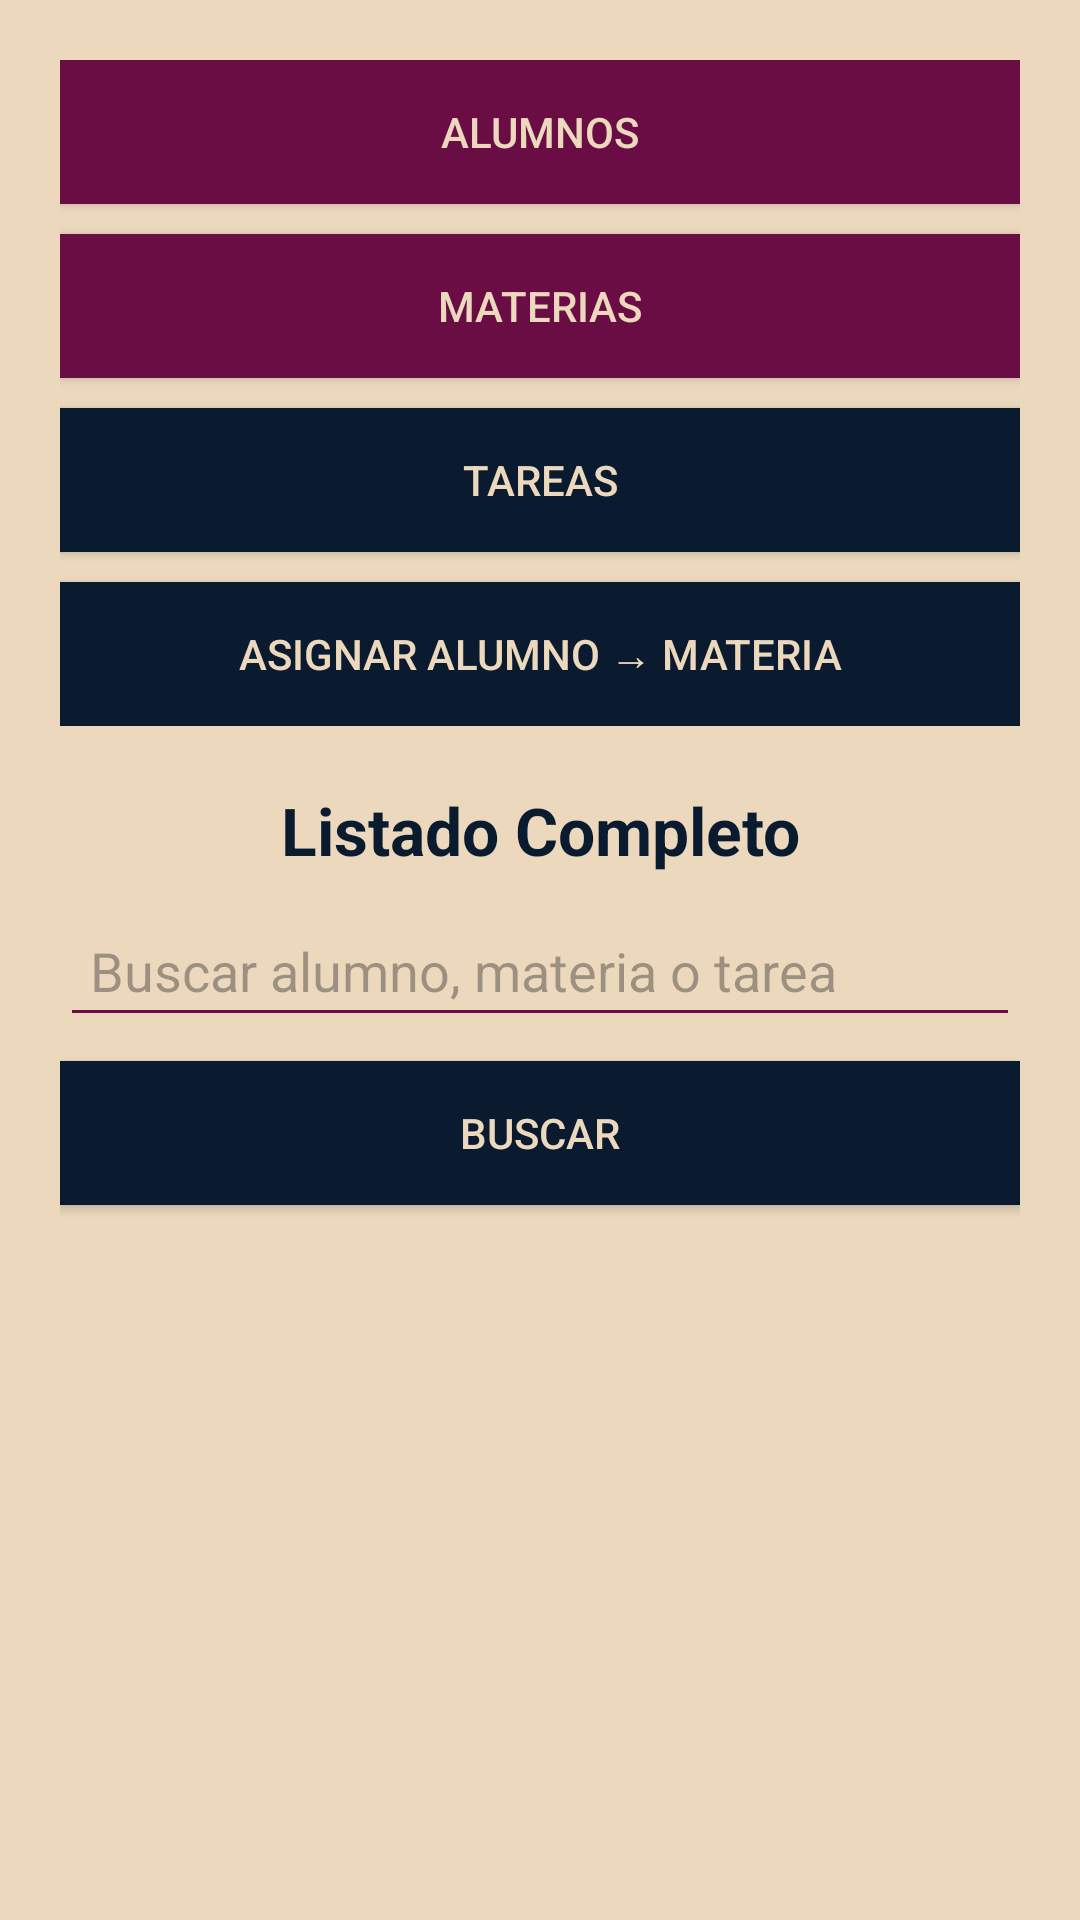

Layout XML and referenced resources for this Android screen:
<!-- AndroidManifest.xml: application theme Theme.Practica4_1 -->
<!-- res/layout/activity_main.xml -->
<?xml version="1.0" encoding="utf-8"?>
<LinearLayout xmlns:android="http://schemas.android.com/apk/res/android"
    xmlns:tools="http://schemas.android.com/tools"
    android:orientation="vertical"
    android:background="@color/colorCrema"
    android:padding="20dp"
    android:layout_width="match_parent"
    android:layout_height="match_parent"
    tools:context=".MainActivity">

    
    <LinearLayout
        android:layout_width="match_parent"
        android:layout_height="wrap_content"
        android:orientation="vertical"
        android:paddingBottom="20dp">

        <Button
            android:id="@+id/btnIrAlumno"
            android:layout_width="match_parent"
            android:layout_height="wrap_content"
            android:text="ALUMNOS"
            android:background="@color/colorGuindo"
            android:textColor="@color/colorCrema"
            android:layout_marginBottom="10dp"/>

        <Button
            android:id="@+id/btnIrMateria"
            android:layout_width="match_parent"
            android:layout_height="wrap_content"
            android:text="MATERIAS"
            android:background="@color/colorGuindo"
            android:textColor="@color/colorCrema"
            android:layout_marginBottom="10dp"/>

        <Button
            android:id="@+id/btnIrTarea"
            android:layout_width="match_parent"
            android:layout_height="wrap_content"
            android:text="TAREAS"
            android:background="@color/colorAzul"
            android:textColor="@color/colorCrema"
            android:layout_marginBottom="10dp"/>

        <Button
            android:id="@+id/btnIrAlumnoMateria"
            android:layout_width="match_parent"
            android:layout_height="wrap_content"
            android:text="ASIGNAR ALUMNO → MATERIA"
            android:background="@color/colorAzul"
            android:textColor="@color/colorCrema"/>
    </LinearLayout>

    
    <TextView
        android:layout_width="match_parent"
        android:layout_height="wrap_content"
        android:text="Listado Completo"
        android:textSize="22sp"
        android:textStyle="bold"
        android:textColor="@color/colorAzul"
        android:gravity="center"
        android:paddingBottom="10dp"/>

    
    <EditText
        android:id="@+id/etBuscarMain"
        android:layout_width="match_parent"
        android:layout_height="wrap_content"
        android:hint="Buscar alumno, materia o tarea"
        android:backgroundTint="@color/colorGuindo"
        android:padding="10dp"
        android:layout_marginBottom="8dp"/>

    <Button
        android:id="@+id/btnBuscarMain"
        android:layout_width="match_parent"
        android:layout_height="wrap_content"
        android:text="Buscar"
        android:background="@color/colorAzul"
        android:textColor="@color/colorCrema"
        android:layout_marginBottom="12dp"/>

    
    <androidx.recyclerview.widget.RecyclerView
        android:id="@+id/recyclerMain"
        android:layout_width="match_parent"
        android:layout_height="match_parent"/>

</LinearLayout>
<!-- resources referenced by this layout -->
<resources>
  <color name="colorAzul">#0A1A2F</color>
  <color name="colorCrema">#EBD8BD</color>
  <color name="colorGuindo">#6A0D45</color>
  <style name="Theme.Practica4_1" parent="Base.Theme.Practica4_1" />
  <style name="Base.Theme.Practica4_1" parent="Theme.Material3.DayNight.NoActionBar">
          
          
      </style>
</resources>
